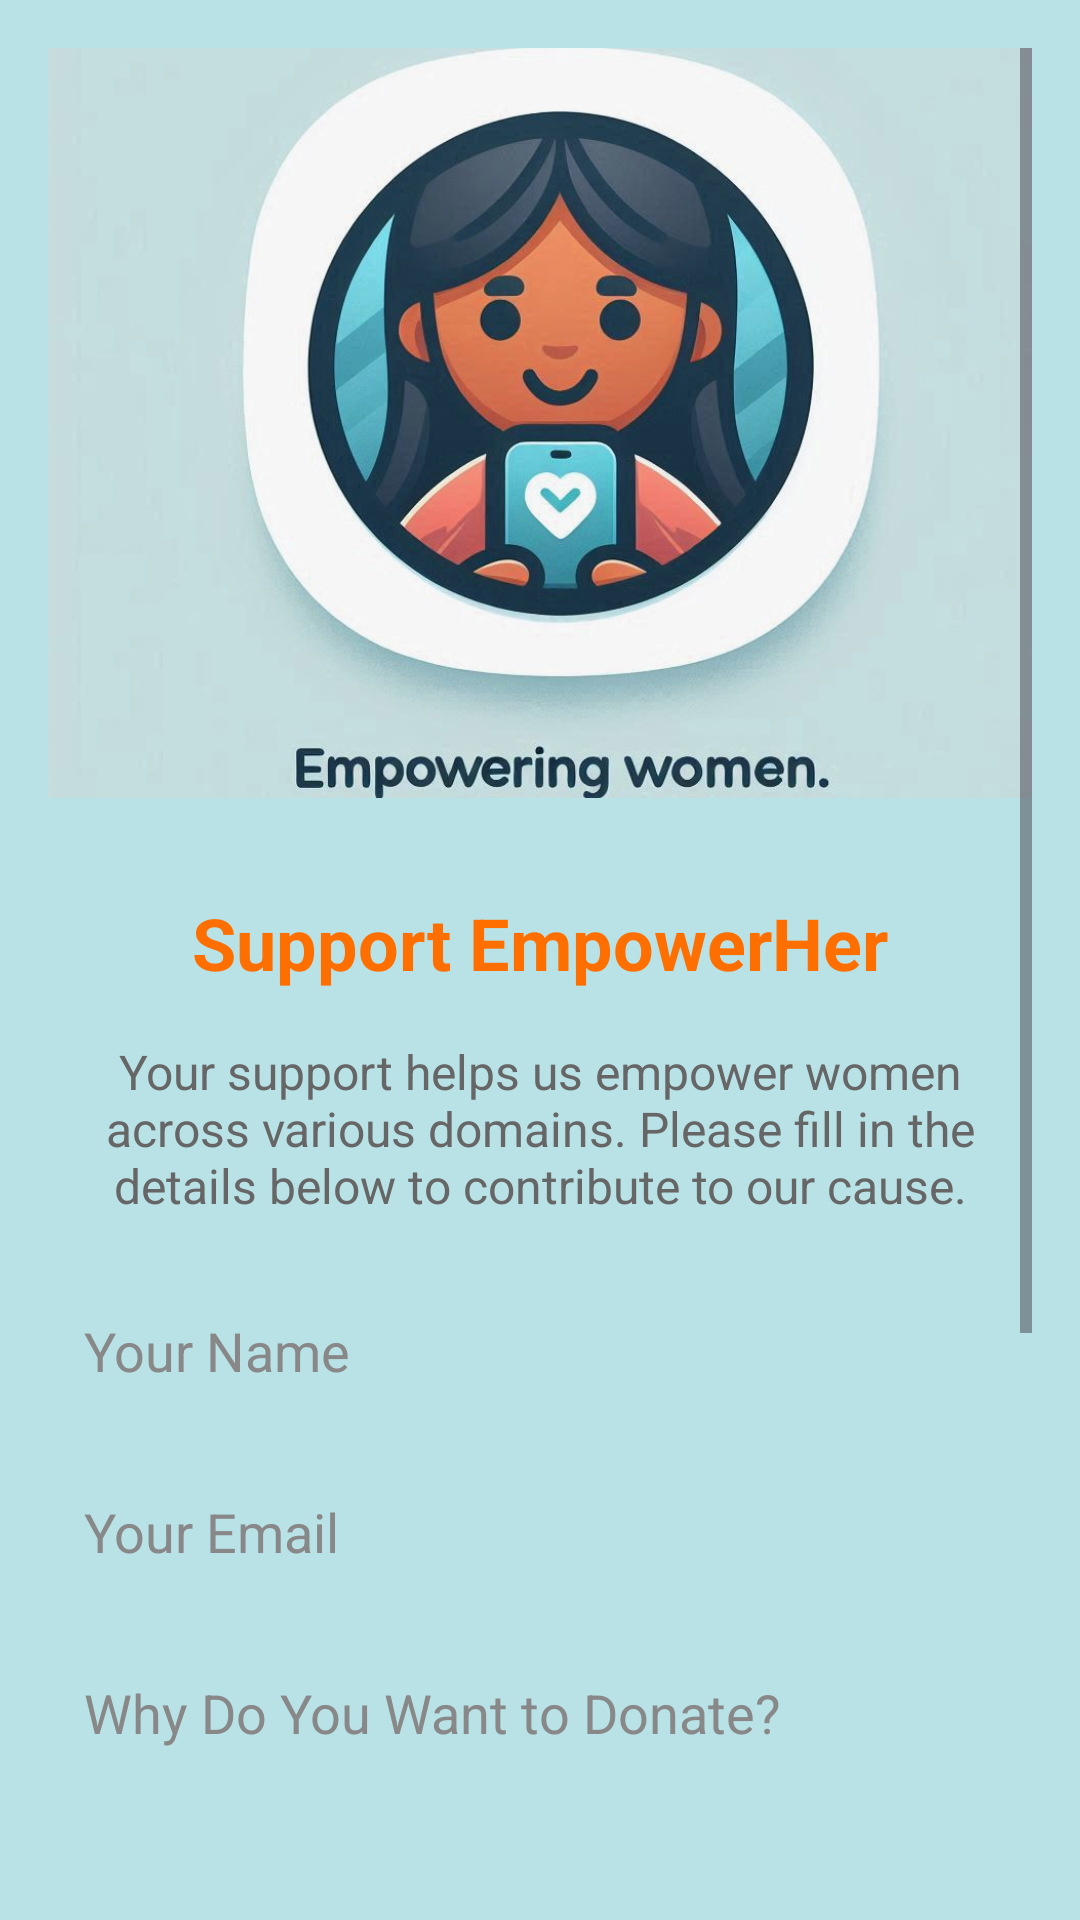

Here is an Android app screen rendered from its layout file. Give the layout XML and the strings, colors and styles it references.
<!-- AndroidManifest.xml: application theme Theme.Empowerher -->
<!-- res/layout/activity_marketplace.xml -->
<?xml version="1.0" encoding="utf-8"?>
<ScrollView
    xmlns:android="http://schemas.android.com/apk/res/android"
    android:layout_width="match_parent"
    android:layout_height="match_parent"
    android:background="#B9E2E7"
    android:padding="16dp">

    <LinearLayout
        android:layout_width="match_parent"
        android:layout_height="wrap_content"
        android:orientation="vertical">

        
        <ImageView
            android:id="@+id/donation_banner"
            android:layout_width="350dp"
            android:layout_height="250dp"
            android:src="@drawable/mainlogoforapp"
            android:scaleType="centerCrop"
            android:contentDescription="@string/donation_banner"
            android:layout_marginBottom="16dp" />

        
        <TextView
            android:id="@+id/title_donation"
            android:layout_width="wrap_content"
            android:layout_height="wrap_content"
            android:text="Support EmpowerHer"
            android:textSize="24sp"
            android:textStyle="bold"
            android:layout_marginTop="16dp"
            android:textColor="#FF6F00"
            android:layout_gravity="center_horizontal" />

        
        <TextView
            android:id="@+id/introduction_text"
            android:layout_width="match_parent"
            android:layout_height="wrap_content"
            android:text="Your support helps us empower women across various domains. Please fill in the details below to contribute to our cause."
            android:textSize="16sp"
            android:layout_marginTop="8dp"
            android:textColor="#666666"
            android:gravity="center"
            android:padding="8dp"/>

        
        <EditText
            android:id="@+id/input_name"
            android:layout_width="match_parent"
            android:layout_height="wrap_content"
            android:hint="Your Name"
            android:layout_marginTop="12dp"
            android:background="@drawable/rounded_edittext"
            android:padding="12dp"
            android:textColor="#333333"
            android:textColorHint="#888888" />

        
        <EditText
            android:id="@+id/input_email"
            android:layout_width="match_parent"
            android:layout_height="wrap_content"
            android:hint="Your Email"
            android:layout_marginTop="12dp"
            android:background="@drawable/rounded_edittext"
            android:padding="12dp"
            android:inputType="textEmailAddress"
            android:textColor="#333333"
            android:textColorHint="#888888" />

        
        <EditText
            android:id="@+id/input_reason"
            android:layout_width="match_parent"
            android:layout_height="wrap_content"
            android:hint="Why Do You Want to Donate?"
            android:layout_marginTop="12dp"
            android:background="@drawable/rounded_edittext"
            android:padding="12dp"
            android:minLines="4"
            android:gravity="top"
            android:textColor="#333333"
            android:textColorHint="#888888" />

        
        <Spinner
            android:id="@+id/spinner_domain"
            android:layout_width="match_parent"
            android:layout_height="wrap_content"
            android:layout_marginTop="12dp"
            android:background="@drawable/rounded_edittext"
            android:padding="12dp"
            android:spinnerMode="dropdown"
            android:entries="@array/domain_options"
            android:textColor="#333333"
            android:textColorHint="#888888" />

        
        <EditText
            android:id="@+id/input_amount"
            android:layout_width="match_parent"
            android:layout_height="wrap_content"
            android:hint="Donation Amount (INR)"
            android:layout_marginTop="12dp"
            android:background="@drawable/rounded_edittext"
            android:padding="12dp"
            android:inputType="number"
            android:textColor="#333333"
            android:textColorHint="#888888" />

        
        <EditText
            android:id="@+id/input_contact"
            android:layout_width="match_parent"
            android:layout_height="wrap_content"
            android:hint="Contact Information"
            android:layout_marginTop="12dp"
            android:background="@drawable/rounded_edittext"
            android:padding="12dp"
            android:inputType="phone"
            android:textColor="#333333"
            android:textColorHint="#888888" />

        
        <Button
            android:id="@+id/button_pay"
            android:layout_width="match_parent"
            android:layout_height="wrap_content"
            android:text="Proceed to Donate"
            android:textColor="#ffffff"
            android:textSize="18sp"
            android:layout_marginTop="20dp"
            android:backgroundTint="#FF6F00"
            android:layout_gravity="center_horizontal"
            android:padding="14dp"
            android:elevation="4dp" />

    </LinearLayout>
</ScrollView>
<!-- resources referenced by this layout -->
<resources>
  <string-array name="domain_options">
          <item>Skill Development Hub</item>
          <item>Digital Marketplace</item>
          <item>Community and Networking</item>
          <item>General Support</item>
      </string-array>
  <!-- drawable mainlogoforapp: png bitmap (drawable, 668932 bytes) -->
  <string name="donation_banner">EmpowerHer Donation Banner</string>
  <style name="Theme.Empowerher" parent="Base.Theme.Empowerher" />
  <style name="Base.Theme.Empowerher" parent="Theme.Material3.DayNight.NoActionBar">
          
          
      </style>
</resources>
